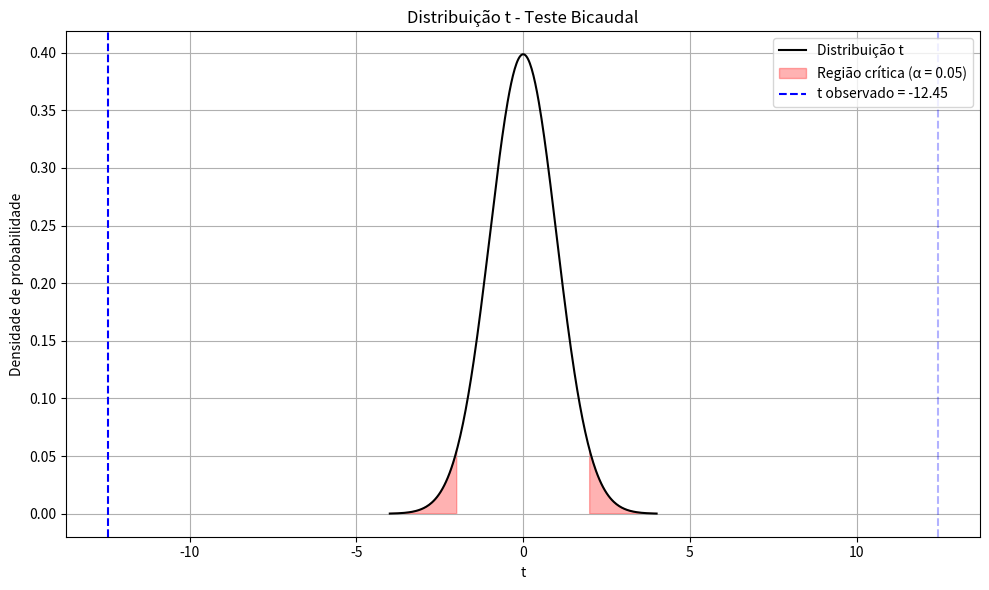

The script that saved this image:
import numpy as np
import pandas as pd
import matplotlib.pyplot as plt
from scipy import stats

# ---------------------------
# 1. Simulando os dados reais
# ---------------------------

# Dados do survey
media_ia = 2.897810219
desvio_ia = 0.4797303308
n_ia = 137

media_manual = 3.601459854
desvio_manual = 0.4517581876
n_manual = 137

# Gerando dados simulados com distribuição normal
# np.random.seed(42)  # para reprodutibilidade
# grupo_ia = np.random.normal(loc=media_ia, scale=desvio_ia, size=n_ia)
# grupo_manual = np.random.normal(loc=media_manual, scale=desvio_manual, size=n_manual)

grupo_ia = [ 4.2, 2.6, 2.6, 3.4, 2.2, 3.0, 3.2, 3.6, 3.2, 2.2, 2.8, 2.4, 2.8, 3.0, 2.6, 2.8, 3.0, 3.2, 2.8, 3.0,
    2.8, 3.0, 3.2, 3.6, 2.6, 3.0, 2.8, 2.4, 2.8, 2.6, 3.2, 3.0, 3.2, 2.4, 3.0, 3.2, 3.2, 3.2, 2.8, 2.8,
    2.4, 3.6, 2.2, 2.6, 3.0, 2.6, 2.4, 3.2, 3.2, 1.6, 2.8, 2.4, 3.4, 2.6, 2.2, 2.4, 2.6, 2.4, 2.8, 3.2,
    2.8, 3.2, 3.4, 2.8, 3.0, 3.0, 2.8, 2.8, 2.8, 3.0, 3.2, 2.4, 3.8, 2.2, 2.6, 2.6, 2.8, 2.6, 4.2, 2.4,
    2.6, 2.6, 2.4, 3.2, 2.2, 3.0, 3.6, 3.0, 2.6, 3.2, 3.8, 2.6, 3.0, 3.6, 3.6, 3.8, 4.2, 2.2, 3.2, 3.6,
    4.2, 2.6, 2.4, 2.6, 3.0, 2.4, 3.0, 2.8, 2.8, 3.0, 3.4, 3.4, 2.4, 3.0, 2.6, 2.6, 2.0, 3.2, 3.2, 3.0,
    2.6, 2.8, 3.0, 2.4, 2.6, 3.0, 3.2, 2.8, 3.6, 2.0, 3.0, 3.4, 1.6, 3.2, 3.2, 3.2, 2.4
]  # 137 valores reais aqui
grupo_manual = [4, 2.8, 3.2, 3.2, 4.2, 3.6, 3.4, 3.4, 3.8, 3.2, 3.4, 3.2, 3.4, 3.2, 3, 4.4, 4, 3.6,
    3.8, 3.2, 3.6, 4, 3.6, 3.4, 4.2, 3.6, 3.8, 3.4, 3.2, 2.6, 3, 2.6, 3.4, 4, 3.2, 4,
    3.8, 3.2, 4, 3.6, 3.8, 3.4, 3.8, 2.8, 3.6, 3.4, 3.4, 3.6, 4.4, 3.8, 3, 3, 3.8, 3.2,
    3.8, 3.2, 3, 4.2, 3.4, 3, 3.2, 2.8, 4, 3.6, 3.8, 4, 4.2, 4.4, 3.8, 3.4, 3.6, 3.8,
    4, 4.2, 3.8, 3.8, 4, 4, 3.4, 4, 4.2, 3.2, 3.8, 3, 3.6, 4.2, 3.2, 4.2, 3.6, 3.2,
    3.8, 3, 3.6, 3.8, 3.6, 3.2, 2.6, 3.6, 4.4, 4.2, 4, 3, 3.6, 3.4, 3.4, 3.4, 3.4,
    3.6, 3.2, 3.4, 3.8, 4.4, 3.2, 3.6, 3.4, 4, 4.4, 4, 3.2, 4.2, 3.8, 4, 3.2, 4.6,
    4, 4.6, 4, 3.6, 3.6, 4, 3.8, 3, 4, 3.4, 4.2, 2.8, 2.6
]  # 137 valores reais aqui

# Convertendo as listas para arrays NumPy
grupo_ia = np.array(grupo_ia)
grupo_manual = np.array(grupo_manual)

# ---------------------------
# 2. Testes estatísticos
# ---------------------------

# Teste de normalidade
ks_ia = stats.kstest(grupo_ia, 'norm', args=(grupo_ia.mean(), grupo_ia.std()))
ks_manual = stats.kstest(grupo_manual, 'norm', args=(grupo_manual.mean(), grupo_manual.std()))
print(f"KS - IA: p = {ks_ia.pvalue:.4f}")
print(f"KS - Manual: p = {ks_manual.pvalue:.4f}")

# Teste de homogeneidade de variâncias (Levene)
levene = stats.levene(grupo_ia, grupo_manual)
print(f"Levene: p = {levene.pvalue:.4f}")

# Teste t de Student (bicaudal)
t_stat, p_value = stats.ttest_ind(grupo_ia, grupo_manual, equal_var=True)
print(f"Teste t: t = {t_stat:.2f}, p = {p_value:.4f}")

# Conclusão do teste
alpha = 0.05
if p_value < alpha:
    print("Resultado: Rejeita H0 - Existe diferença significativa entre IA e Manual")
else:
    print("Resultado: Não rejeita H0 - Não há diferença significativa")

# ---------------------------
# 3. Gráfico do teste t - Bicaudal
# ---------------------------

# Parâmetros do gráfico
df = n_ia + n_manual - 2  # graus de liberdade
x = np.linspace(-4, 4, 300)
y = stats.t.pdf(x, df)

# t crítico para bicaudal (α/2 em cada cauda)
t_crit = stats.t.ppf(1 - alpha/2, df)

# Plot
plt.figure(figsize=(10, 6))
plt.plot(x, y, label='Distribuição t', color='black')

# Região crítica (caudas)
plt.fill_between(x, 0, y, where=(x <= -t_crit) | (x >= t_crit), color='red', alpha=0.3, label='Região crítica (α = 0.05)')

# Linha do t observado
plt.axvline(t_stat, color='blue', linestyle='--', label=f't observado = {t_stat:.2f}')
plt.axvline(-t_stat, color='blue', linestyle='--', alpha=0.3)

# Configurações do gráfico
plt.title('Distribuição t - Teste Bicaudal')
plt.xlabel('t')
plt.ylabel('Densidade de probabilidade')
plt.legend()
plt.grid(True)
plt.tight_layout()
plt.show()
